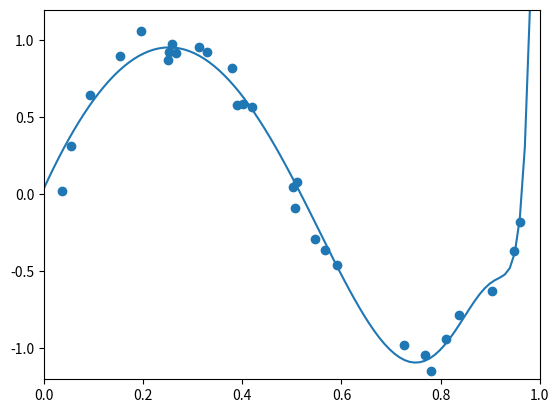

Write the Python code that produced this figure.
# -*- coding: utf-8 -*-
from numpy import *
from scipy import linalg as LA
from matplotlib.pyplot import *

# カーネル法による多項式フィッティング

# 学習用データ
N = 30
train_x = random.uniform(0, 1, N)
train_y = random.normal(sin(2*pi*train_x), 0.1)

# 多項式モデルの次数
M = 3000

# 正則化項の係数
LAMBDA = 0.001

# カーネル関数
def k(x1, x2):
    v = 0
    for i in range(M+1):
        v += x1**i * x2**i
    return v

# グラム行列
K = zeros((N, N))
for i in range(N):
    for j in range(N):
        K[i,j] = k(train_x[i], train_x[j])

# 学習 (ここでは K + LAMBDA*I の正則性チェックは省略)
a = LA.solve(K + LAMBDA*identity(N), train_y)

# 学習結果の表示
x = linspace(0, 1, 100)
y = zeros(100)
for i in range(100):
    y[i] = a.dot([k(train_x[j], x[i]) for j in range(N)])

xlim(0, 1)
ylim(-1.2, 1.2)
scatter(train_x, train_y)
plot(x, y)
show()
